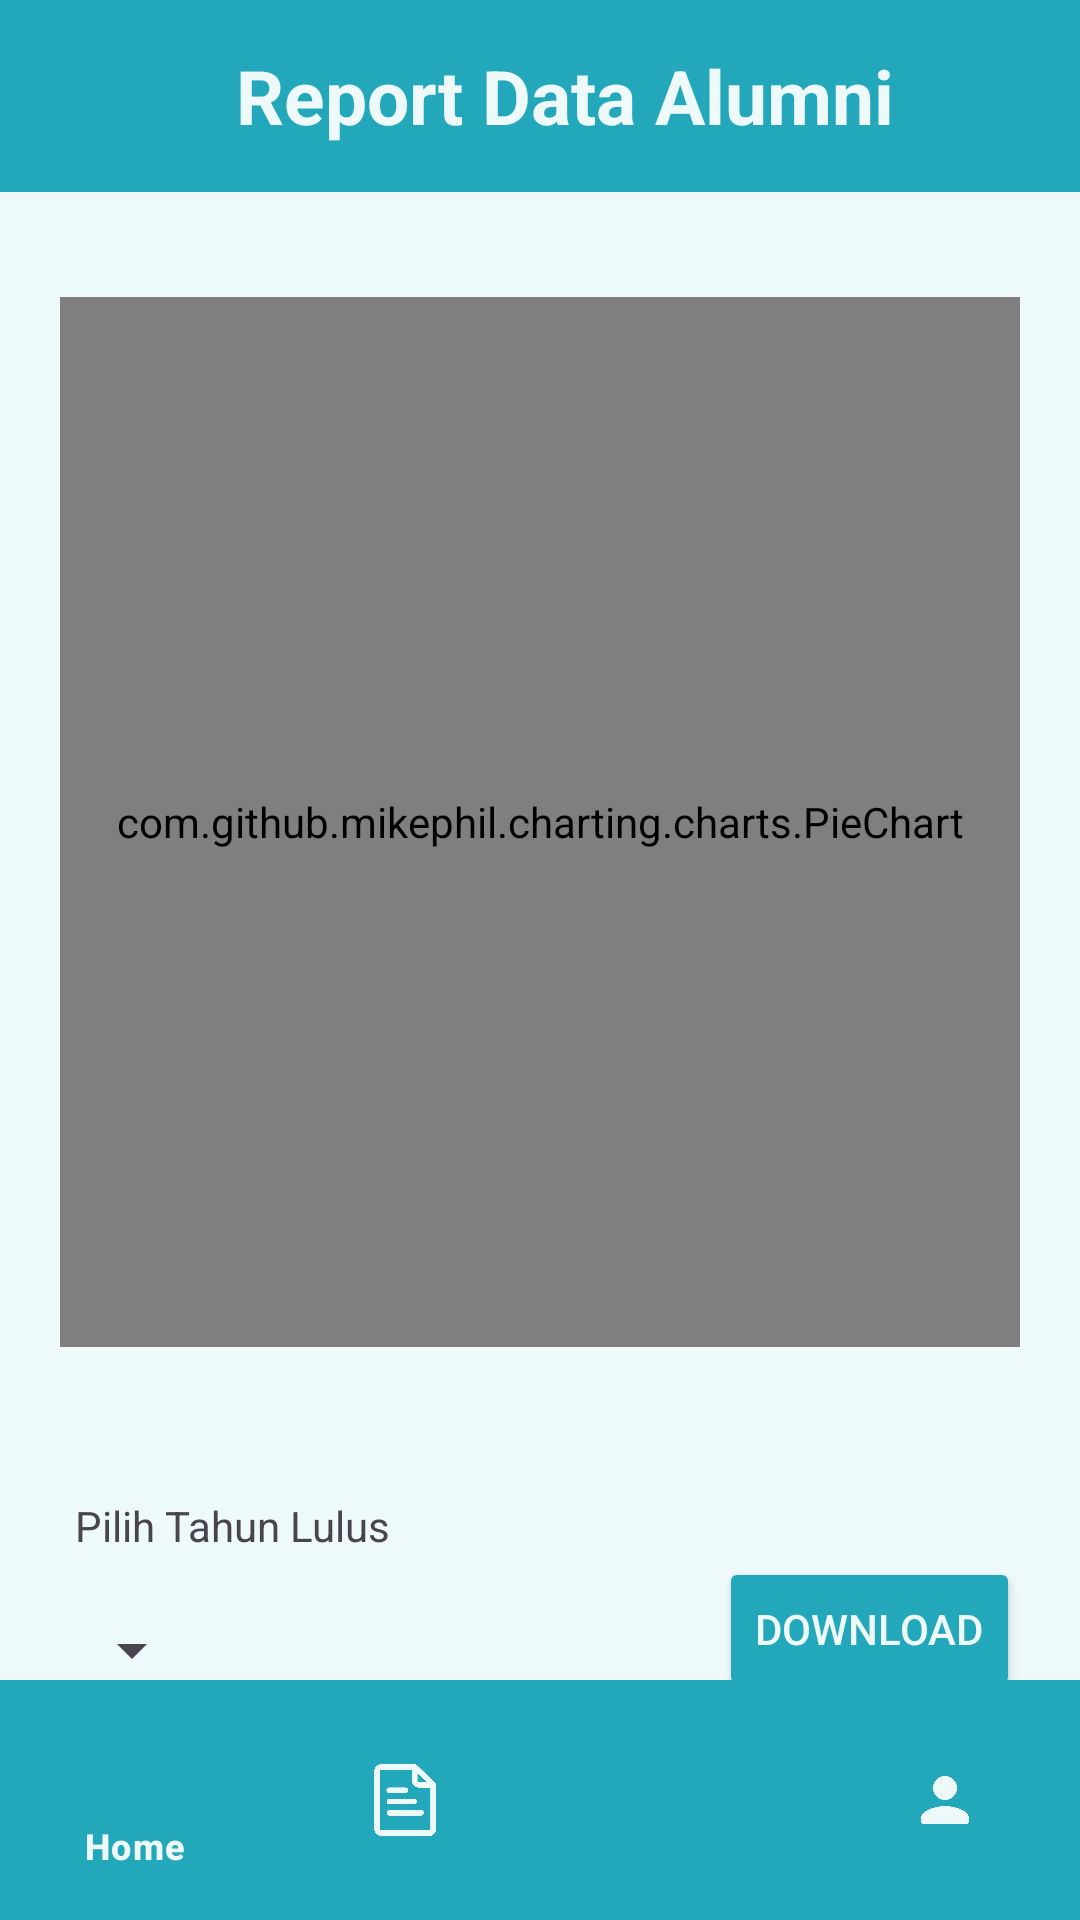

Produce the Android XML layout that renders to this screen, including the resource entries it uses.
<!-- AndroidManifest.xml: application theme Theme.SistemInformasiAlumni -->
<!-- res/layout/activity_hello_world.xml -->
<?xml version="1.0" encoding="utf-8"?>
<RelativeLayout xmlns:android="http://schemas.android.com/apk/res/android"
    xmlns:app="http://schemas.android.com/apk/res-auto"
    xmlns:tools="http://schemas.android.com/tools"
    android:layout_width="match_parent"
    android:layout_height="match_parent"
    android:background="@color/default_icon_color"
    tools:context=".HelloWorld">

    <LinearLayout
        android:layout_width="match_parent"
        android:layout_height="wrap_content"
        android:orientation="vertical">

        <androidx.appcompat.widget.Toolbar
            android:id="@+id/my_toolbar"
            android:layout_width="match_parent"
            android:layout_height="?attr/actionBarSize"
            android:background="@color/main"
            android:layout_marginBottom="15dp">

            <TextView
                android:layout_width="match_parent"
                android:layout_height="wrap_content"
                android:text="Report Data Alumni"
                android:textStyle="bold"
                android:textSize="25dp"
                android:gravity="center"
                android:textColor="@color/default_icon_color"/>

        </androidx.appcompat.widget.Toolbar>

        <LinearLayout
            android:layout_width="match_parent"
            android:layout_height="wrap_content"
            android:padding="20dp"
            android:orientation="horizontal">

            <com.github.mikephil.charting.charts.PieChart
                android:id="@+id/pieChart"
                android:layout_width="match_parent"
                android:layout_height="350dp" />

        </LinearLayout>

        <LinearLayout
            android:layout_width="match_parent"
            android:layout_height="wrap_content"
            android:orientation="horizontal"
            android:layout_marginTop="30dp">

            <LinearLayout
                android:layout_width="match_parent"
                android:layout_height="wrap_content"
                android:layout_weight="1"
                android:orientation="vertical">

                <TextView
                    android:layout_width="wrap_content"
                    android:layout_height="wrap_content"
                    android:layout_marginLeft="25dp"
                    android:text="Pilih Tahun Lulus"/>

                <Spinner
                    android:id="@+id/yearSpinner"
                    android:layout_width="wrap_content"
                    android:layout_height="wrap_content"
                    android:layout_margin="20dp"
                    android:layout_weight="1"/>

            </LinearLayout>

            <Button
                android:id="@+id/btnDownload"
                android:layout_width="wrap_content"
                android:layout_height="wrap_content"
                android:layout_margin="20dp"
                android:text="DOWNLOAD"
                android:textColor="@color/default_icon_color"
                android:backgroundTint="@color/main"/>

        </LinearLayout>


    </LinearLayout>

    <com.google.android.material.bottomnavigation.BottomNavigationView
        android:id="@+id/bottom_navigation"
        android:layout_width="match_parent"
        android:layout_height="wrap_content"
        android:layout_alignParentBottom="true"
        android:background="#22A8BA"
        app:menu="@menu/bottom_navigation_menu"
        app:itemTextColor="@color/default_icon_color"
        app:itemIconTint="@color/default_icon_color"
        app:itemRippleColor="#08707A"
        app:itemActiveIndicatorStyle="@null"
        app:itemPaddingBottom="20dp"/>

</RelativeLayout>
<!-- resources referenced by this layout -->
<resources>
  <color name="default_icon_color">#EEF9FA</color>
  <color name="main">#22A8BA</color>
  <style name="Theme.SistemInformasiAlumni" parent="Base.Theme.SistemInformasiAlumni" />
  <style name="Base.Theme.SistemInformasiAlumni" parent="Theme.Material3.DayNight.NoActionBar">
          
          <item name="colorPrimary">@color/black</item>
  
      </style>
  <color name="black">#FF000000</color>
</resources>
